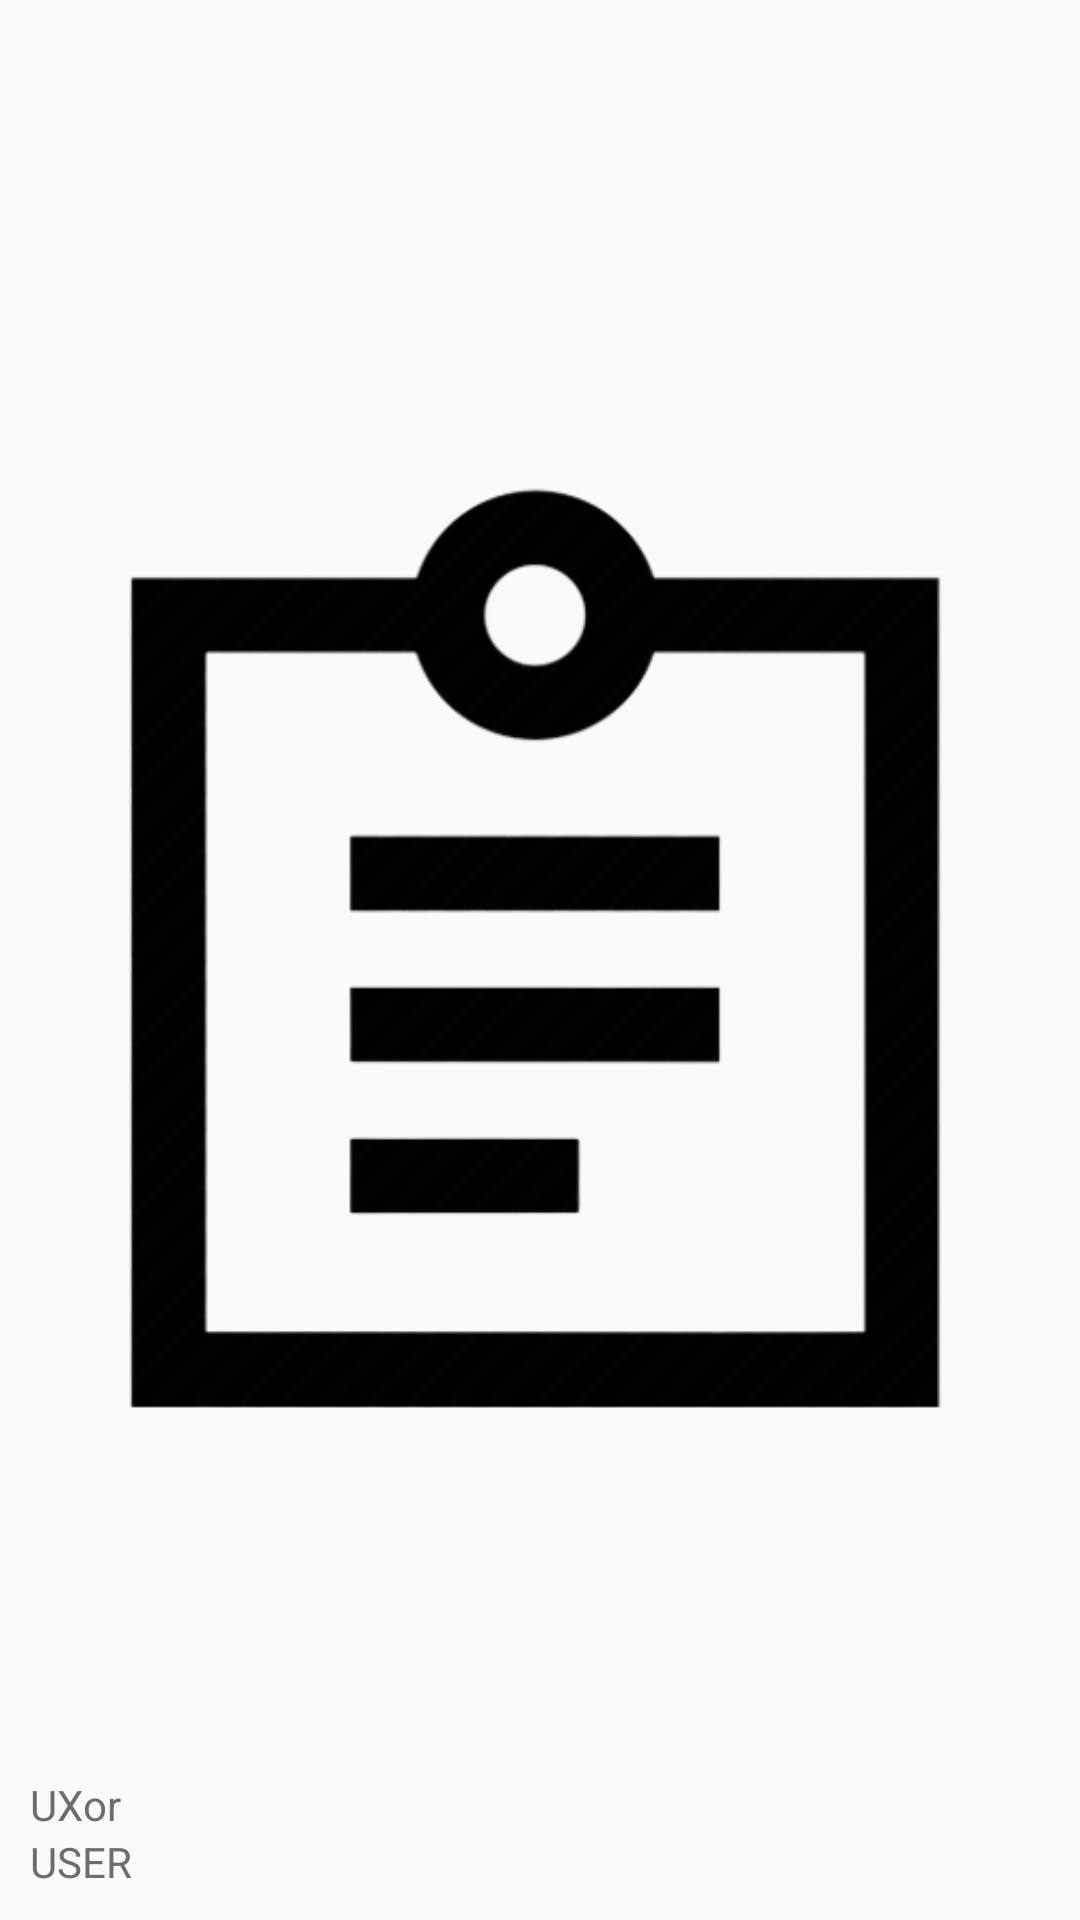

Write the Android layout XML for this screen, with the resource values it uses.
<!-- AndroidManifest.xml: application theme AppTheme -->
<!-- res/layout/nav_bar.xml -->
<?xml version="1.0" encoding="utf-8"?>
<FrameLayout xmlns:android="http://schemas.android.com/apk/res/android"
    android:id="@+id/nav_bar"
    android:layout_width="match_parent"
    android:layout_height="200dp"
    android:theme="@style/ThemeOverlay.AppCompat.Dark">

    <ImageView
        android:layout_width="wrap_content"
        android:layout_height="match_parent"
        android:contentDescription="@string/nav_bar_iv_content_description"
        android:src="@drawable/nav_bar_iv" />

    <LinearLayout
        android:layout_width="match_parent"
        android:layout_height="wrap_content"
        android:layout_gravity="bottom|start"
        android:layout_margin="10dp"
        android:orientation="vertical">

        <TextView
            android:layout_width="wrap_content"
            android:layout_height="wrap_content"
            android:text="@string/app_name"
            android:textColor="@color/colorAccentAppTheme" />

        <TextView
            android:layout_width="wrap_content"
            android:layout_height="wrap_content"
            android:text="@string/user"
            android:textColor="@color/colorAccentAppTheme" />

    </LinearLayout>

</FrameLayout>
<!-- resources referenced by this layout -->
<resources>
  <color name="colorAccentAppTheme">#6d6d6d</color>
  <!-- drawable nav_bar_iv: png bitmap (drawable, 37570 bytes) -->
  <string name="app_name">UXor</string>
  <string name="nav_bar_iv_content_description">UXor</string>
  <string name="user">USER</string>
  <style name="AppTheme" parent="Theme.AppCompat.DayNight.NoActionBar">
          <item name="colorPrimary">@color/colorPrimaryAppTheme</item>
          <item name="colorPrimaryDark">@color/colorPrimaryDarkAppTheme</item>
          <item name="colorAccent">@color/colorAccentAppTheme</item>
      </style>
  <color name="colorPrimaryAppTheme">#bdbdbd</color>
  <color name="colorPrimaryDarkAppTheme">#6d6d6d</color>
</resources>
